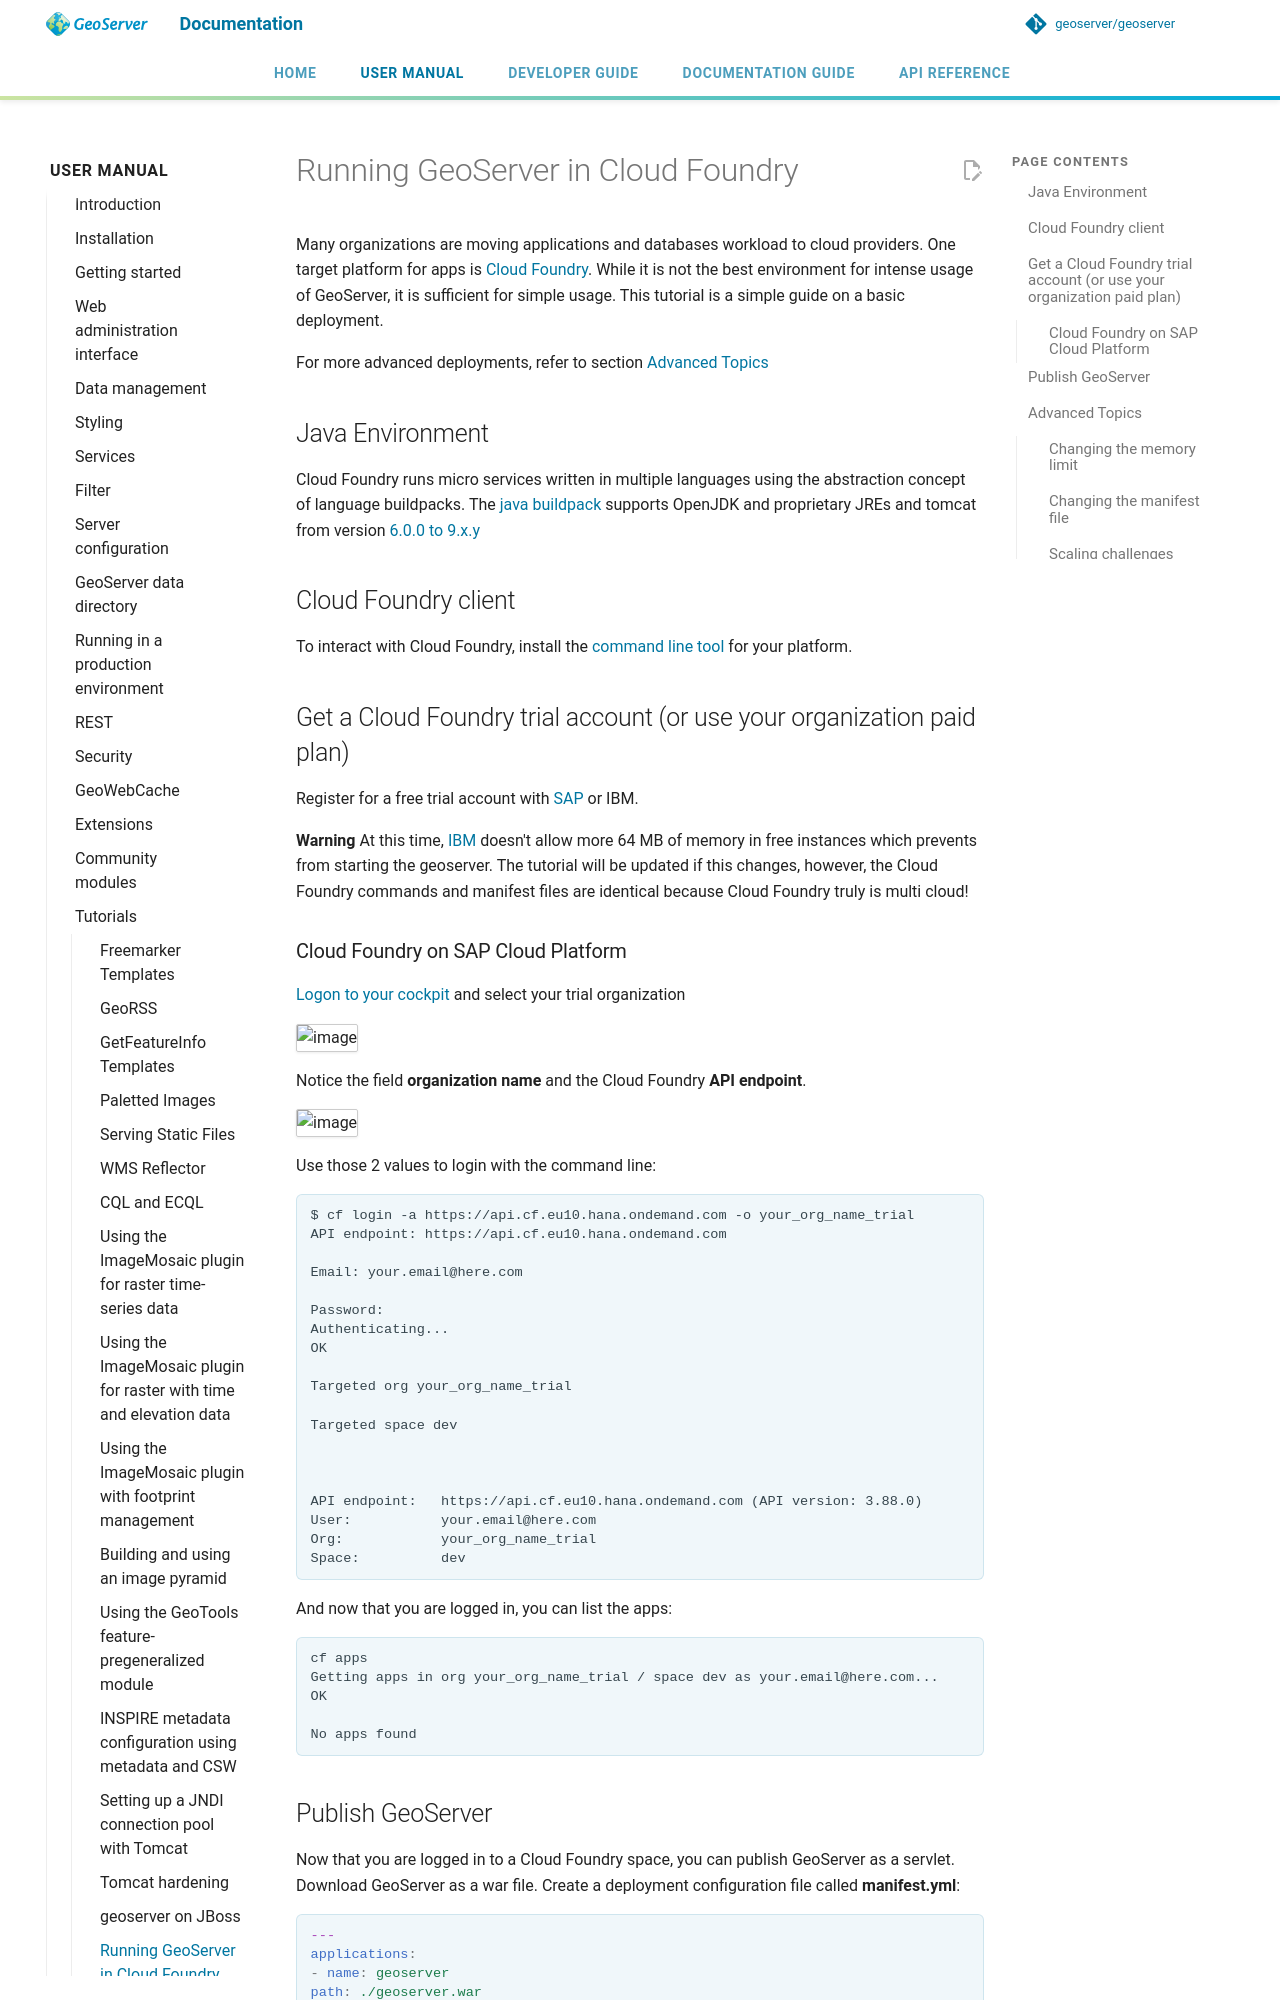

repository: petersmythe/geoserver · page: latest/en/user/tutorials/cloud-foundry/run_cf/index.html · generator: mkdocs

# Running GeoServer in Cloud Foundry

Many organizations are moving applications and databases workload to cloud providers. One target platform for apps is [Cloud Foundry](https://www.cloudfoundry.org/). While it is not the best environment for intense usage of GeoServer, it is sufficient for simple usage. This tutorial is a simple guide on a basic deployment.

For more advanced deployments, refer to section [Advanced Topics](#advanced-topics)

## Java Environment

Cloud Foundry runs micro services written in multiple languages using the abstraction concept of language buildpacks. The [java buildpack](https://github.com/cloudfoundry/java-buildpack) supports OpenJDK and proprietary JREs and tomcat from version [6.0.0 to 9.x.y](http://download.pivotal.io.s3.amazonaws.com/tomcat/index.yml)

## Cloud Foundry client

To interact with Cloud Foundry, install the [command line tool](https://docs.cloudfoundry.org/cf-cli/install-go-cli.md) for your platform.

## Get a Cloud Foundry trial account (or use your organization paid plan)

Register for a free trial account with [SAP](https://www.sap.com/cmp/td/sap-cloud-platform-trial.md) or IBM.

**Warning** At this time, [IBM](https://www.ibm.com/cloud/free) doesn't allow more 64 MB of memory in free instances which prevents from starting the geoserver. The tutorial will be updated if this changes, however, the Cloud Foundry commands and manifest files are identical because Cloud Foundry truly is multi cloud!

### Cloud Foundry on SAP Cloud Platform

[Logon to your cockpit](https://account.hanatrial.ondemand.com/cockpit/) and select your trial organization

![image](./sap_cp_trial1.png)

Notice the field **organization name** and the Cloud Foundry **API endpoint**.

![image](./sap_cp_trial2.png)

Use those 2 values to login with the command line:

```http
$ cf login -a https://api.cf.eu10.hana.ondemand.com -o your_org_name_trial
API endpoint: https://api.cf.eu10.hana.ondemand.com

Email: your.email@here.com

Password: 
Authenticating...
OK

Targeted org your_org_name_trial

Targeted space dev



API endpoint:   https://api.cf.eu10.hana.ondemand.com (API version: 3.88.0)
User:           your.email@here.com
Org:            your_org_name_trial
Space:          dev
```

And now that you are logged in, you can list the apps:

    cf apps
    Getting apps in org your_org_name_trial / space dev as your.email@here.com...
    OK

    No apps found
